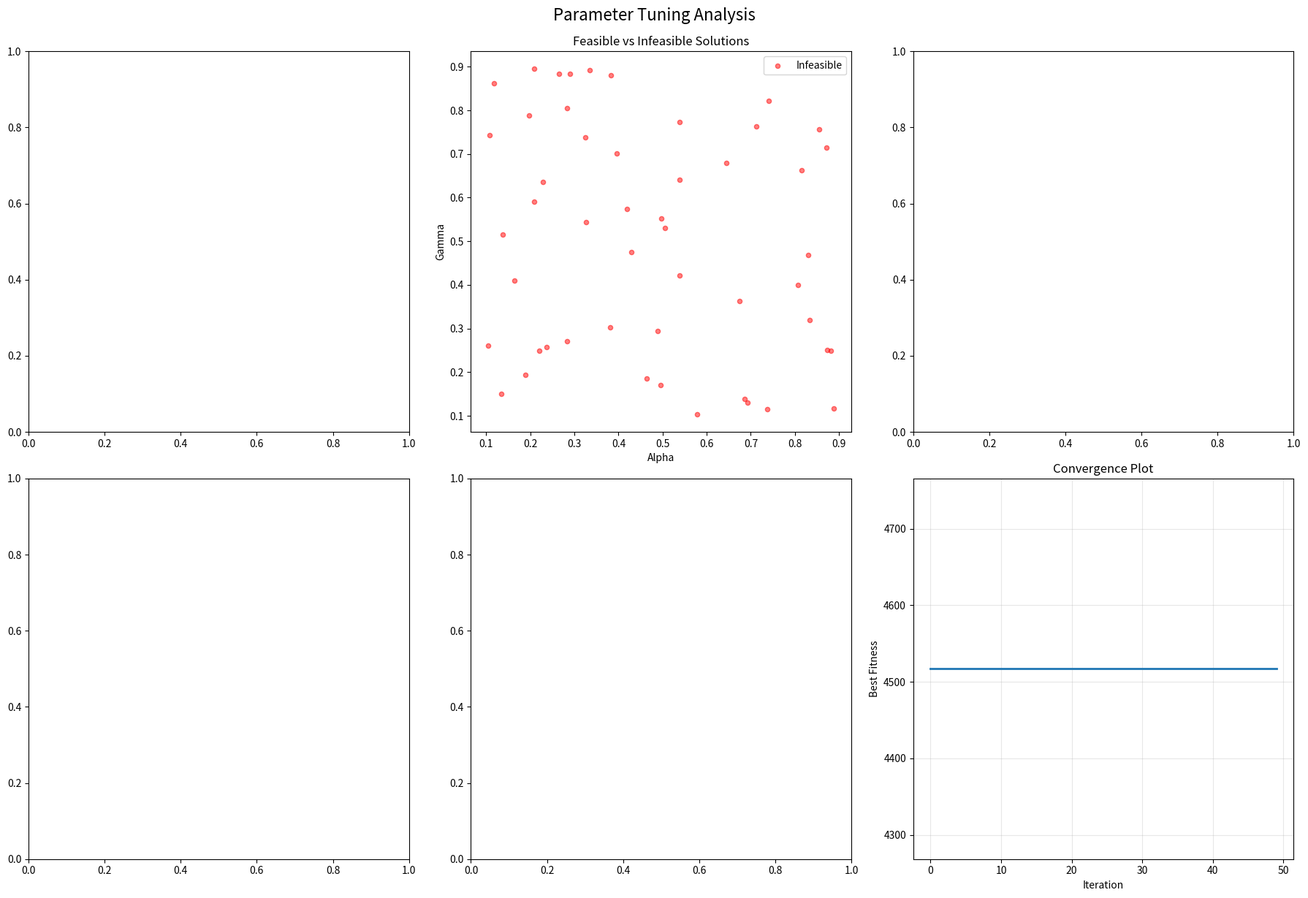

This figure's Python source:
"""
Intelligent Parameter Tuning for Magnetic Field Vehicle Routing Algorithm
========================================================================
This extends the original algorithm with intelligent parameter exploration
to find optimal alpha and gamma values that minimize trip time while ensuring
all required edges are traversed.
"""

import networkx as nx
import numpy as np
import matplotlib.pyplot as plt
import matplotlib.patches as patches
from matplotlib.colors import LinearSegmentedColormap
from math import exp, sqrt
import seaborn as sns
from itertools import permutations
import random
from collections import defaultdict
import pandas as pd
from scipy.optimize import minimize
import warnings
warnings.filterwarnings('ignore')

# Create a simpler test instance for clearer demonstration
def create_simple_graph():
    """Create a simple graph for magnetic field demonstration"""
    G = nx.Graph()
    # Simple 6-node graph
    G.add_weighted_edges_from([
        (0, 1, 3), (0, 2, 4), (0, 3, 5),
        (1, 2, 2), (1, 4, 4), 
        (2, 3, 3), (2, 4, 2),
        (3, 4, 3), (3, 5, 4),
        (4, 5, 2)
    ])
    return G

# Simple test instance
SIMPLE_GRAPH = create_simple_graph()
START_DEPOT = 0
END_DEPOT = 5
VEHICLE_CAPACITY = 305
REQUIRED_EDGES = [(1, 2), (3, 4), (3, 5)]  # Only 3 required edges for clarity
FAILED_EDGES = [(2, 4), (1, 4)]  # Only 2 failed edges to handle

class MagneticFieldRouter:
    """
    Magnetic Field Vehicle Routing Algorithm with intelligent parameter tuning
    """
    
    def __init__(self, graph, start_depot, end_depot, capacity, alpha=0.7, gamma=0.5):
        self.graph = graph
        self.start_depot = start_depot
        self.end_depot = end_depot
        self.capacity = capacity
        self.alpha = alpha  # Required edge influence decay
        self.gamma = gamma  # Depot influence decay
        self.pos = self._create_layout()
        self.max_edge_weight = max(d['weight'] for u, v, d in graph.edges(data=True))
        
    def _create_layout(self):
        """Create consistent layout for visualizations"""
        return nx.spring_layout(self.graph, seed=42, k=2, iterations=50)
    
    def calculate_distances(self):
        """Calculate all shortest path distances"""
        return dict(nx.all_pairs_dijkstra_path_length(self.graph, weight='weight'))
    
    def calculate_required_edge_influence(self, required_edges):
        """Calculate influence of required edges on all other edges"""
        distances = self.calculate_distances()
        influences = {}
        
        for edge in self.graph.edges():
            influences[edge] = {}
            influences[edge[::-1]] = {}  # Both directions
            
            for i, req_edge in enumerate(required_edges):
                u_req, v_req = req_edge
                u_edge, v_edge = edge
                
                # Distance from edge endpoints to required edge endpoints
                d1 = min(distances[u_edge].get(u_req, float('inf')), 
                        distances[u_edge].get(v_req, float('inf')))
                d2 = min(distances[v_edge].get(u_req, float('inf')), 
                        distances[v_edge].get(v_req, float('inf')))
                
                # Calculate influence using exponential decay
                if d1 != float('inf') and d2 != float('inf'):
                    influence = 0.5 * (exp(-self.alpha * d1) + exp(-self.alpha * d2))
                else:
                    influence = 0.0
                
                influences[edge][f'req_{i}'] = influence
                influences[edge[::-1]][f'req_{i}'] = influence
        
        return influences
    
    def calculate_depot_influence(self):
        """Calculate influence of depots on all edges"""
        distances = self.calculate_distances()
        influences = {}
        
        for edge in self.graph.edges():
            u, v = edge
            
            # Distance to nearest depot
            d_u = min(distances[u].get(self.start_depot, float('inf')),
                     distances[u].get(self.end_depot, float('inf')))
            d_v = min(distances[v].get(self.start_depot, float('inf')),
                     distances[v].get(self.end_depot, float('inf')))
            
            if d_u != float('inf') and d_v != float('inf'):
                # Using gamma parameter as in the original implementation
                influence = 0.5 * (exp(-self.gamma * d_u / self.capacity) + 
                                 exp(-self.gamma * d_v / self.capacity))
            else:
                influence = 0.1
            
            influences[edge] = influence
            influences[edge[::-1]] = influence
        
        return influences
    
    def calculate_edge_score(self, edge, required_edges, current_length, is_new_required=False):
        """Calculate the magnetic field score for an edge"""
        req_influences = self.calculate_required_edge_influence(required_edges)
        depot_influences = self.calculate_depot_influence()
        
        # Get maximum required edge influence for this edge (P in the formula)
        P = max(req_influences[edge].values()) if req_influences[edge] else 0.0
        
        # Get depot influence (D in the formula)
        D = depot_influences[edge]
        
        # Calculate w - normalized current trip length
        w = current_length / self.capacity if self.capacity > 0 else 0
        
        # Calculate base score S = (1-w)*P + w*D
        S = (1 - w) * P + w * D
        score = S
            
        return {
            'P': P,
            'D': D,
            'w': w,
            'S': S,
            'final_score': score,
            'edge_weight': self.graph[edge[0]][edge[1]]['weight'],
            'normalized_weight': self.graph[edge[0]][edge[1]]['weight'] / self.max_edge_weight
        }
    
    # def find_route_with_magnetic_scoring(self, required_edges, verbose=False):
    #     """Find route using magnetic field scoring"""
    #     # Start building route from start depot
    #     current_route = [self.start_depot]
    #     current_length = 0
    #     visited_edges = set()
    #     required_covered = set()
        
    #     while len(required_covered) < len(required_edges) or current_route[-1] != self.end_depot:
    #         current_node = current_route[-1]
    #         candidates = []
            
    #         # Get all possible next edges
    #         for neighbor in self.graph.neighbors(current_node):
    #             edge = (current_node, neighbor)
    #             edge_sorted = tuple(sorted(edge))
                
    #             # Skip if already visited this edge
    #             if edge_sorted in visited_edges:
    #                 continue
                
    #             edge_weight = self.graph[current_node][neighbor]['weight']
                
    #             # Check capacity constraint
    #             if current_length + edge_weight > self.capacity:
    #                 continue
                
    #             # Check if this is a new required edge
    #             is_new_required = (edge_sorted in [tuple(sorted(req)) for req in required_edges] 
    #                              and edge_sorted not in required_covered)
                
    #             # Calculate magnetic field score
    #             score_data = self.calculate_edge_score(edge, required_edges, current_length, is_new_required)
                
    #             candidates.append({
    #                 'edge': edge,
    #                 'neighbor': neighbor,
    #                 'is_new_required': is_new_required,
    #                 'score_data': score_data
    #             })
            
    #         if not candidates:
    #             break
            
    #         # Sort candidates by score (higher is better), then by normalized edge weight (lower is better)
    #         candidates.sort(key=lambda x: (x['score_data']['final_score'], 
    #                                      -x['score_data']['normalized_weight']), reverse=True)
            
    #         # Select best candidate
    #         best = candidates[0]
    #         selected_edge = best['edge']
    #         selected_neighbor = best['neighbor']
            
    #         # Update route
    #         current_route.append(selected_neighbor)
    #         current_length += best['score_data']['edge_weight']
    #         visited_edges.add(tuple(sorted(selected_edge)))
            
    #         if best['is_new_required']:
    #             required_covered.add(tuple(sorted(selected_edge)))
        
    #     print(f"Current route: {current_route}, Length: {current_length}, Required covered: {len(required_covered)}")
    #     # If we haven't reached the end depot, try to get there
    #     if current_route[-1] != self.end_depot:
    #         try:
    #             path_to_end = nx.shortest_path(self.graph, current_route[-1], self.end_depot, weight='weight')
    #             additional_length = nx.shortest_path_length(self.graph, current_route[-1], self.end_depot, weight='weight')
                
    #             if current_length + additional_length <= self.capacity:
    #                 current_route.extend(path_to_end[1:])
    #                 current_length += additional_length
    #             else:
    #                 return None, float('inf'), len(required_covered)
    #         except nx.NetworkXNoPath:
    #             return None, float('inf'), len(required_covered)
        
    #     return current_route, current_length, len(required_covered)

    def find_route_with_magnetic_scoring(self, required_edges, verbose=False):
        """Find route using magnetic field scoring, ensuring we can always reach end depot"""
        # Start building route from start depot
        current_route = [self.start_depot]
        current_length = 0
        visited_edges = set()
        required_covered = set()
        
        while True:
            current_node = current_route[-1]
            candidates = []
            
            # If we're at the end depot and have covered some required edges, we can stop
            if current_node == self.end_depot and len(required_covered) > 0:
                break
                
            # If we're at the end depot but haven't covered any required edges yet, continue exploring
            if current_node == self.end_depot and len(required_covered) == 0:
                # Only continue if we have capacity and there are unvisited edges
                pass
            
            # Get all possible next edges
            for neighbor in self.graph.neighbors(current_node):
                edge = (current_node, neighbor)
                edge_sorted = tuple(sorted(edge))
                
                # Skip if already visited this edge
                if edge_sorted in visited_edges:
                    continue
                
                edge_weight = self.graph[current_node][neighbor]['weight']
                
                # Critical check: Can we reach end depot after taking this edge?
                try:
                    # Calculate shortest path from neighbor to end depot
                    if neighbor == self.end_depot:
                        path_to_end_length = 0
                    else:
                        path_to_end_length = nx.shortest_path_length(
                            self.graph, neighbor, self.end_depot, weight='weight'
                        )
                    
                    # Check if we can take this edge AND still reach end depot within capacity
                    total_required_capacity = current_length + edge_weight + path_to_end_length
                    
                    if total_required_capacity > self.capacity:
                        continue  # Skip this edge as it would prevent reaching end depot
                        
                except nx.NetworkXNoPath:
                    # If no path exists from neighbor to end depot, skip this edge
                    continue
                
                # Check if this is a new required edge
                is_new_required = (edge_sorted in [tuple(sorted(req)) for req in required_edges] 
                                and edge_sorted not in required_covered)
                
                # Calculate magnetic field score
                score_data = self.calculate_edge_score(edge, required_edges, current_length, is_new_required)
                
                candidates.append({
                    'edge': edge,
                    'neighbor': neighbor,
                    'is_new_required': is_new_required,
                    'score_data': score_data,
                    'path_to_end_length': path_to_end_length
                })
            
            # If no valid candidates, we must go directly to end depot
            if not candidates:
                if current_node != self.end_depot:
                    try:
                        path_to_end = nx.shortest_path(self.graph, current_node, self.end_depot, weight='weight')
                        additional_length = nx.shortest_path_length(self.graph, current_node, self.end_depot, weight='weight')
                        
                        if current_length + additional_length <= self.capacity:
                            current_route.extend(path_to_end[1:])
                            current_length += additional_length
                        else:
                            # This shouldn't happen with our improved logic, but safety check
                            if verbose:
                                print("ERROR: Cannot reach end depot within capacity!")
                            return None, float('inf'), len(required_covered)
                    except nx.NetworkXNoPath:
                        if verbose:
                            print("ERROR: No path to end depot!")
                        return None, float('inf'), len(required_covered)
                break
            
            # Sort candidates by score (higher is better), then by normalized edge weight (lower is better)
            candidates.sort(key=lambda x: (x['score_data']['final_score'], 
                                        -x['score_data']['normalized_weight']), reverse=True)
            
            # Select best candidate
            best = candidates[0]
            selected_edge = best['edge']
            selected_neighbor = best['neighbor']
            
            # Update route
            current_route.append(selected_neighbor)
            current_length += best['score_data']['edge_weight']
            visited_edges.add(tuple(sorted(selected_edge)))
            
            if best['is_new_required']:
                required_covered.add(tuple(sorted(selected_edge)))
                if verbose:
                    print(f"Covered required edge: {selected_edge}")
            
            if verbose:
                print(f"Step: {selected_edge} -> Node {selected_neighbor}, "
                    f"Length: {current_length:.2f}, Required: {len(required_covered)}/{len(required_edges)}")
        
        # Ensure we end at the end depot (should already be there with improved logic)
        if current_route[-1] != self.end_depot:
            try:
                path_to_end = nx.shortest_path(self.graph, current_route[-1], self.end_depot, weight='weight')
                additional_length = nx.shortest_path_length(self.graph, current_route[-1], self.end_depot, weight='weight')
                current_route.extend(path_to_end[1:])
                current_length += additional_length
            except nx.NetworkXNoPath:
                if verbose:
                    print("Final ERROR: No path to end depot!")
                return None, float('inf'), len(required_covered)
        
        if verbose:
            print(f"Final route: {current_route}, Length: {current_length:.2f}, "
                f"Required covered: {len(required_covered)}/{len(required_edges)}")
        
        return current_route, current_length, len(required_covered)

class IntelligentParameterTuner:
    """
    Intelligent parameter tuner that explores alpha and gamma values
    to optimize route quality
    """
    
    def __init__(self, graph, start_depot, end_depot, capacity, required_edges):
        self.graph = graph
        self.start_depot = start_depot
        self.end_depot = end_depot
        self.capacity = capacity
        self.required_edges = required_edges
        self.results = []
        self.best_params = None
        self.best_score = float('inf')
        
    def evaluate_parameters(self, alpha, gamma):
        """Evaluate a specific parameter combination"""
        router = MagneticFieldRouter(self.graph, self.start_depot, self.end_depot, 
                                   self.capacity, alpha, gamma)
        
        route, cost, required_covered = router.find_route_with_magnetic_scoring(self.required_edges)
        
        # Calculate fitness score
        if route is None:
            fitness = float('inf')
        else:
            # Primary objective: minimize cost
            # Secondary objective: maximize required edges covered
            # required_penalty = 1000 * (len(self.required_edges) - required_covered)
            # fitness = cost + required_penalty

            if required_covered == len(self.required_edges):
                fitness = 1000 * cost
            else:
                missing_edges = len(self.required_edges) - required_covered
                fitness = cost + 1000 * (missing_edges ** 2) + 500
        
        return {
            'alpha': alpha,
            'gamma': gamma,
            'route': route,
            'cost': cost,
            'required_covered': required_covered,
            'fitness': fitness,
            'feasible': route is not None and required_covered == len(self.required_edges)
        }
    
    def random_search(self, n_iterations=500):
        """Random parameter search"""
        print(f"Starting random search with {n_iterations} iterations...")
        
        for i in range(n_iterations):
            # Generate random parameters
            alpha = random.uniform(0.1, 0.9)
            gamma = random.uniform(0.1, 0.9)
            
            result = self.evaluate_parameters(alpha, gamma)
            self.results.append(result)
            
            # Update best if this is better
            if result['fitness'] < self.best_score:
                self.best_score = result['fitness']
                self.best_params = (alpha, gamma)
            
            if (i + 1) % 50 == 0:
                print(f"Iteration {i+1}: Best fitness = {self.best_score:.2f}")
        
        return self.results
    
    def adaptive_search(self, n_iterations=500):
        """Adaptive parameter search that learns from good solutions"""
        print(f"Starting adaptive search with {n_iterations} iterations...")
        
        # Phase 1: Random exploration (first 25% of iterations)
        exploration_phase = n_iterations // 4
        for i in range(exploration_phase):
            alpha = random.uniform(0.1, 0.9)
            gamma = random.uniform(0.1, 0.9)
            
            result = self.evaluate_parameters(alpha, gamma)
            self.results.append(result)
            
            if result['fitness'] < self.best_score:
                self.best_score = result['fitness']
                self.best_params = (alpha, gamma)
        
        # Phase 2: Guided search based on good solutions
        # Find top 20% of feasible solutions
        feasible_results = [r for r in self.results if r['feasible']]
        if feasible_results:
            feasible_results.sort(key=lambda x: x['fitness'])
            top_results = feasible_results[:max(1, len(feasible_results) // 5)]
            
            # Calculate mean and std of good parameters
            alpha_values = [r['alpha'] for r in top_results]
            gamma_values = [r['gamma'] for r in top_results]
            
            alpha_mean, alpha_std = np.mean(alpha_values), np.std(alpha_values)
            gamma_mean, gamma_std = np.mean(gamma_values), np.std(gamma_values)
            
            print(f"Good parameter regions: α={alpha_mean:.3f}±{alpha_std:.3f}, γ={gamma_mean:.3f}±{gamma_std:.3f}")
            
            # Phase 2: Sample around good regions
            for i in range(exploration_phase, n_iterations):
                # Sample from normal distribution around good parameters
                alpha = np.clip(np.random.normal(alpha_mean, max(0.1, alpha_std)), 0.1, 0.9)
                gamma = np.clip(np.random.normal(gamma_mean, max(0.1, gamma_std)), 0.1, 0.9)
                
                result = self.evaluate_parameters(alpha, gamma)
                self.results.append(result)
                
                if result['fitness'] < self.best_score:
                    self.best_score = result['fitness']
                    self.best_params = (alpha, gamma)
                
                if (i + 1) % 50 == 0:
                    print(f"Iteration {i+1}: Best fitness = {self.best_score:.2f}")
        
        return self.results
    
    def grid_search(self, n_points=20):
        """Grid search over parameter space"""
        print(f"Starting grid search with {n_points}x{n_points} grid...")
        
        alpha_values = np.linspace(0.1, 0.9, n_points)
        gamma_values = np.linspace(0.1, 0.9, n_points)
        
        total_evals = len(alpha_values) * len(gamma_values)
        
        for i, alpha in enumerate(alpha_values):
            for j, gamma in enumerate(gamma_values):
                result = self.evaluate_parameters(alpha, gamma)
                self.results.append(result)
                
                if result['fitness'] < self.best_score:
                    self.best_score = result['fitness']
                    self.best_params = (alpha, gamma)
                
                if len(self.results) % 50 == 0:
                    print(f"Evaluation {len(self.results)}/{total_evals}: Best fitness = {self.best_score:.2f}")
        
        return self.results
    
    def bayesian_optimization(self, n_iterations=100):
        """Simple Bayesian optimization using scipy"""
        print(f"Starting Bayesian optimization with {n_iterations} iterations...")
        
        def objective(params):
            alpha, gamma = params
            alpha = np.clip(alpha, 0.1, 0.9)
            gamma = np.clip(gamma, 0.1, 0.9)
            
            result = self.evaluate_parameters(alpha, gamma)
            self.results.append(result)
            
            if result['fitness'] < self.best_score:
                self.best_score = result['fitness']
                self.best_params = (alpha, gamma)
            
            return result['fitness']
        
        # Multiple random starts
        best_result = None
        for start in range(5):
            initial_guess = [random.uniform(0.1, 0.9), random.uniform(0.1, 0.9)]
            
            try:
                result = minimize(objective, initial_guess, 
                                bounds=[(0.1, 0.9), (0.1, 0.9)],
                                method='L-BFGS-B',
                                options={'maxiter': n_iterations // 5})
                
                if best_result is None or result.fun < best_result.fun:
                    best_result = result
            except:
                continue
        
        return self.results
    
    def analyze_results(self):
        """Analyze the tuning results"""
        if not self.results:
            print("No results to analyze")
            return
        
        df = pd.DataFrame(self.results)
        
        print("\n" + "="*60)
        print("PARAMETER TUNING ANALYSIS")
        print("="*60)
        
        # Overall statistics
        feasible_count = sum(1 for r in self.results if r['feasible'])
        print(f"Total evaluations: {len(self.results)}")
        print(f"Feasible solutions: {feasible_count} ({100*feasible_count/len(self.results):.1f}%)")
        
        if feasible_count > 0:
            feasible_df = df[df['feasible']]
            print(f"Best fitness: {self.best_score:.2f}")
            print(f"Best parameters: α={self.best_params[0]:.3f}, γ={self.best_params[1]:.3f}")
            print(f"Average feasible cost: {feasible_df['cost'].mean():.2f}")
            print(f"Cost std: {feasible_df['cost'].std():.2f}")
        
        # Parameter analysis
        if feasible_count > 5:
            feasible_df = df[df['feasible']]
            top_10_percent = feasible_df.nsmallest(max(1, len(feasible_df) // 10), 'fitness')
            
            print(f"\nTop 10% solutions parameter ranges:")
            print(f"α: {top_10_percent['alpha'].min():.3f} - {top_10_percent['alpha'].max():.3f}")
            print(f"γ: {top_10_percent['gamma'].min():.3f} - {top_10_percent['gamma'].max():.3f}")
        
        return df
    
    def visualize_results(self):
        """Create visualizations of the tuning results"""
        if not self.results:
            print("No results to visualize")
            return
        
        df = pd.DataFrame(self.results)
        
        # Create a comprehensive visualization
        fig, axes = plt.subplots(2, 3, figsize=(18, 12))
        
        # 1. Parameter space heatmap
        if len(df) > 50:
            # Create grid for heatmap
            alpha_bins = np.linspace(0.1, 0.9, 20)
            gamma_bins = np.linspace(0.1, 0.9, 20)
            
            # Bin the data
            alpha_idx = np.digitize(df['alpha'], alpha_bins) - 1
            gamma_idx = np.digitize(df['gamma'], gamma_bins) - 1
            
            # Create fitness grid
            fitness_grid = np.full((len(gamma_bins), len(alpha_bins)), np.nan)
            for i in range(len(df)):
                if 0 <= alpha_idx[i] < len(alpha_bins) and 0 <= gamma_idx[i] < len(gamma_bins):
                    current_fitness = fitness_grid[gamma_idx[i], alpha_idx[i]]
                    new_fitness = df.iloc[i]['fitness']
                    if np.isnan(current_fitness) or new_fitness < current_fitness:
                        fitness_grid[gamma_idx[i], alpha_idx[i]] = new_fitness
            
            # Plot heatmap
            im = axes[0, 0].imshow(fitness_grid, cmap='viridis_r', aspect='auto', 
                                  extent=[0.1, 0.9, 0.1, 0.9], origin='lower')
            axes[0, 0].set_xlabel('Alpha')
            axes[0, 0].set_ylabel('Gamma')
            axes[0, 0].set_title('Parameter Space Fitness Heatmap')
            plt.colorbar(im, ax=axes[0, 0], label='Fitness')
            
            # Mark best point
            if self.best_params:
                axes[0, 0].scatter(self.best_params[0], self.best_params[1], 
                                  color='red', s=100, marker='*', label='Best')
                axes[0, 0].legend()
        
        # 2. Feasible vs infeasible scatter
        feasible_df = df[df['feasible']]
        infeasible_df = df[~df['feasible']]
        
        if len(infeasible_df) > 0:
            axes[0, 1].scatter(infeasible_df['alpha'], infeasible_df['gamma'], 
                              c='red', alpha=0.5, s=20, label='Infeasible')
        if len(feasible_df) > 0:
            axes[0, 1].scatter(feasible_df['alpha'], feasible_df['gamma'], 
                              c='green', alpha=0.7, s=20, label='Feasible')
        
        axes[0, 1].set_xlabel('Alpha')
        axes[0, 1].set_ylabel('Gamma')
        axes[0, 1].set_title('Feasible vs Infeasible Solutions')
        axes[0, 1].legend()
        
        # 3. Cost distribution for feasible solutions
        if len(feasible_df) > 0:
            axes[0, 2].hist(feasible_df['cost'], bins=20, alpha=0.7, color='blue')
            axes[0, 2].axvline(feasible_df['cost'].mean(), color='red', linestyle='--', 
                              label=f'Mean: {feasible_df["cost"].mean():.2f}')
            axes[0, 2].set_xlabel('Route Cost')
            axes[0, 2].set_ylabel('Frequency')
            axes[0, 2].set_title('Cost Distribution (Feasible Solutions)')
            axes[0, 2].legend()
        
        # 4. Parameter correlation with cost
        if len(feasible_df) > 0:
            axes[1, 0].scatter(feasible_df['alpha'], feasible_df['cost'], alpha=0.6)
            axes[1, 0].set_xlabel('Alpha')
            axes[1, 0].set_ylabel('Cost')
            axes[1, 0].set_title('Alpha vs Cost')
            
            axes[1, 1].scatter(feasible_df['gamma'], feasible_df['cost'], alpha=0.6)
            axes[1, 1].set_xlabel('Gamma')
            axes[1, 1].set_ylabel('Cost')
            axes[1, 1].set_title('Gamma vs Cost')
        
        # 5. Convergence plot
        if len(df) > 10:
            best_so_far = []
            current_best = float('inf')
            for _, row in df.iterrows():
                if row['fitness'] < current_best:
                    current_best = row['fitness']
                best_so_far.append(current_best)
            
            axes[1, 2].plot(best_so_far, linewidth=2)
            axes[1, 2].set_xlabel('Iteration')
            axes[1, 2].set_ylabel('Best Fitness')
            axes[1, 2].set_title('Convergence Plot')
            axes[1, 2].grid(True, alpha=0.3)
        
        plt.tight_layout()
        plt.suptitle('Parameter Tuning Analysis', fontsize=16, y=1.02)
        plt.show()

def run_intelligent_tuning_demo():
    """Run the complete intelligent parameter tuning demonstration"""
    print("Intelligent Parameter Tuning for Magnetic Field Routing")
    print("=" * 65)
    
    # Create tuner
    tuner = IntelligentParameterTuner(SIMPLE_GRAPH, START_DEPOT, END_DEPOT, 
                                    VEHICLE_CAPACITY, REQUIRED_EDGES + FAILED_EDGES)
    
    print(f"Graph: {len(SIMPLE_GRAPH.nodes())} nodes, {len(SIMPLE_GRAPH.edges())} edges")
    print(f"Required edges: {REQUIRED_EDGES}")
    print(f"Failed edges: {FAILED_EDGES}")
    print(f"Vehicle capacity: {VEHICLE_CAPACITY}")
    
    # Test different search strategies
    strategies = [
        ("Random Search", lambda: tuner.random_search(200)),
        ("Adaptive Search", lambda: tuner.adaptive_search(200)),
        ("Grid Search", lambda: tuner.grid_search(15)),
        ("Bayesian Optimization", lambda: tuner.bayesian_optimization(100))
    ]
    
    # Run one strategy (you can modify this to run multiple)
    strategy_name, strategy_func = strategies[1]  # Adaptive search

    # strategy_name, strategy_func = strategies[2]  # Grid search

    # strategy_name, strategy_func = strategies[3]  # Bayesian optimization

    # strategy_name, strategy_func = strategies[0]  # Random search

    print(f"\nRunning {strategy_name}...")
    results = strategy_func()
    
    # Analyze results
    df = tuner.analyze_results()
    
    # Test the best parameters
    if tuner.best_params:
        print(f"\nTesting best parameters: α={tuner.best_params[0]:.3f}, γ={tuner.best_params[1]:.3f}")
        
        best_router = MagneticFieldRouter(SIMPLE_GRAPH, START_DEPOT, END_DEPOT, 
                                        VEHICLE_CAPACITY, tuner.best_params[0], tuner.best_params[1])
        
        route, cost, required_covered = best_router.find_route_with_magnetic_scoring(REQUIRED_EDGES + FAILED_EDGES, verbose=True)
        
        if route:
            print(f"Best route: {route}")
            print(f"Cost: {cost:.2f}")
            print(f"Required edges covered: {required_covered}/{len(REQUIRED_EDGES + FAILED_EDGES)}")
        else:
            print("No feasible route found with best parameters")
    
    # Visualize results
    tuner.visualize_results()
    
    return tuner, df

if __name__ == "__main__":
    tuner, results_df = run_intelligent_tuning_demo()
